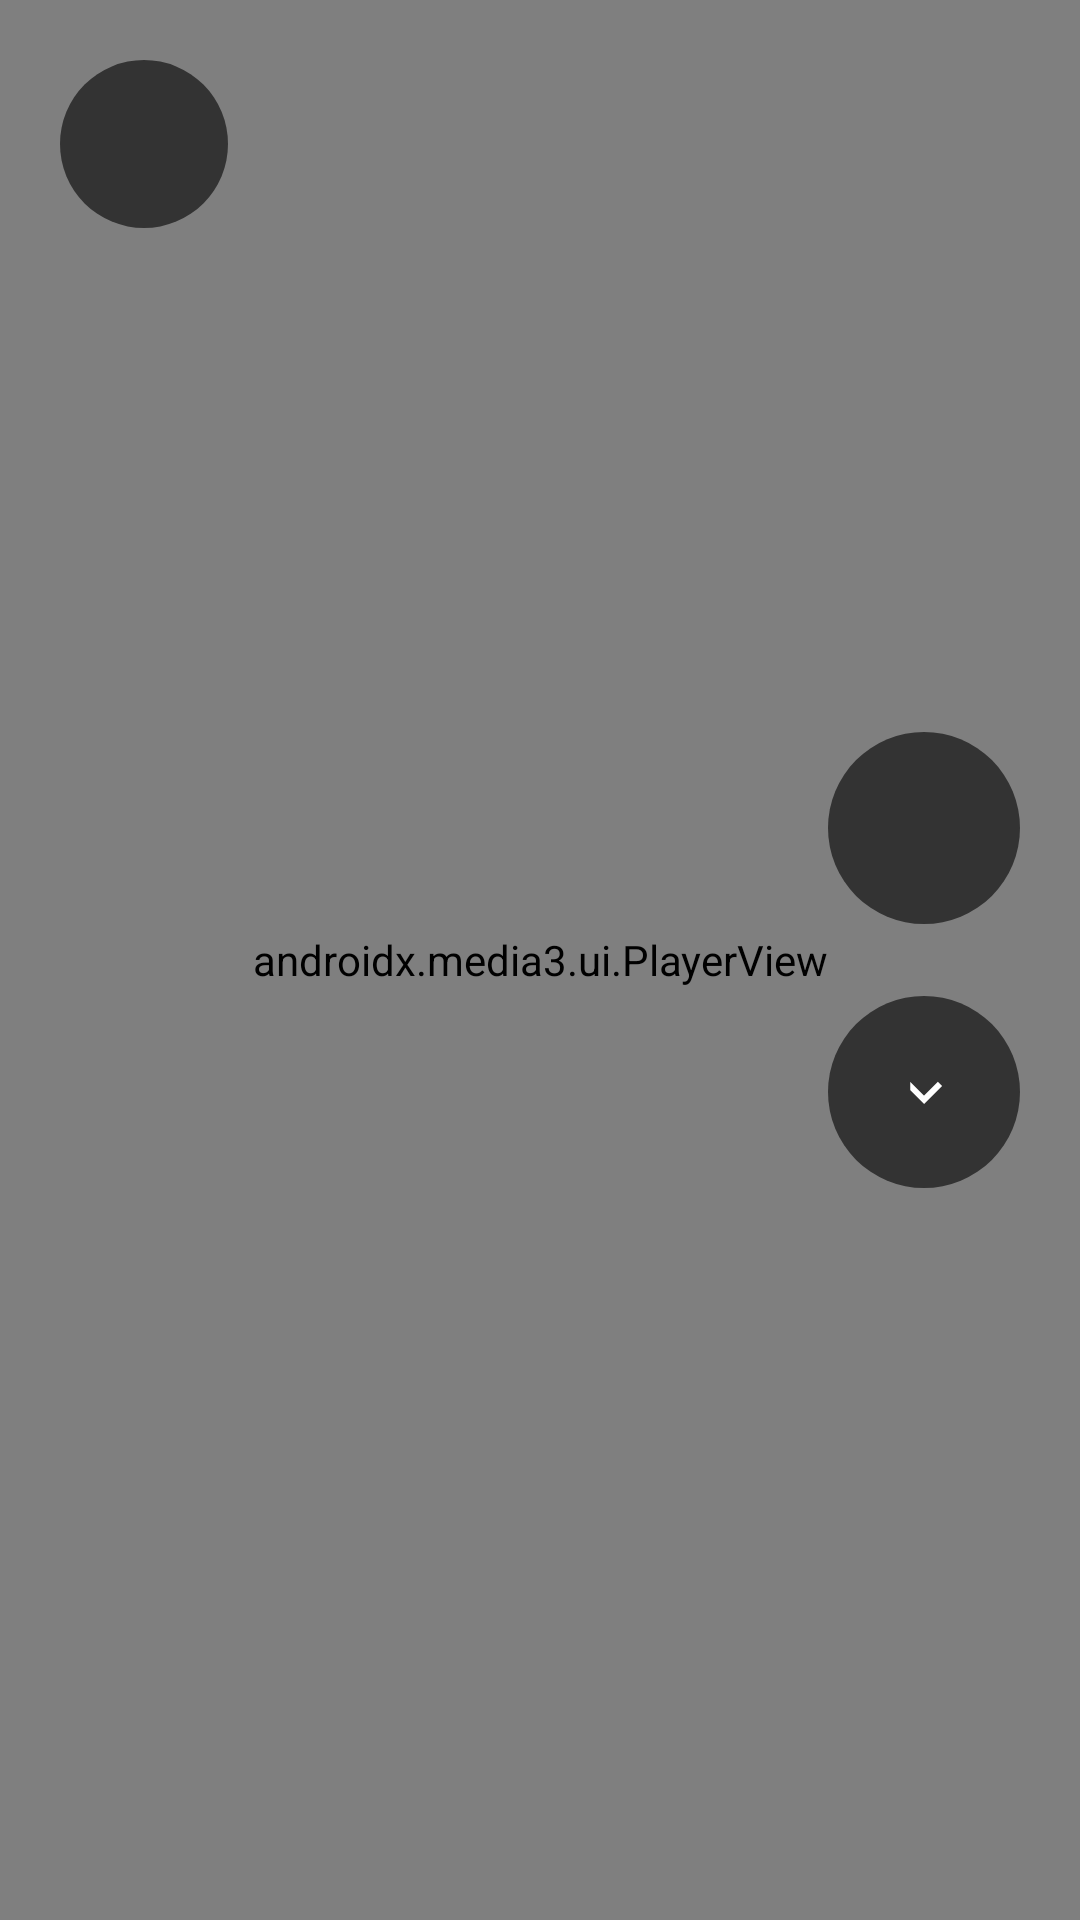

Produce the Android XML layout that renders to this screen, including the resource entries it uses.
<!-- AndroidManifest.xml: activity theme Theme.MyTV.Player -->
<!-- res/layout/activity_player.xml -->
<?xml version="1.0" encoding="utf-8"?>
<FrameLayout xmlns:android="http://schemas.android.com/apk/res/android"
    xmlns:app="http://schemas.android.com/apk/res-auto"
    android:layout_width="match_parent" android:layout_height="match_parent"
    android:background="@android:color/black">

    <androidx.media3.ui.PlayerView
        android:id="@+id/playerView"
        android:layout_width="match_parent" android:layout_height="match_parent"
        app:show_buffering="when_playing" />

    
    <ImageButton
        android:id="@+id/btnBack"
        android:layout_width="56dp" android:layout_height="56dp"
        android:layout_gravity="top|start" android:layout_margin="20dp"
        android:background="@drawable/bg_round_btn"
        android:contentDescription="@string/back"
        android:src="@drawable/ic_back" />

    <LinearLayout
        android:id="@+id/zapButtons"
        android:layout_width="wrap_content" android:layout_height="wrap_content"
        android:layout_gravity="center_vertical|end" android:layout_marginEnd="20dp"
        android:orientation="vertical">
        <ImageButton
            android:id="@+id/btnChUp"
            android:layout_width="64dp" android:layout_height="64dp"
            android:background="@drawable/bg_round_btn"
            android:contentDescription="@string/prev_channel"
            android:src="@drawable/ic_up" />
        <ImageButton
            android:id="@+id/btnChDown"
            android:layout_width="64dp" android:layout_height="64dp"
            android:layout_marginTop="24dp"
            android:background="@drawable/bg_round_btn"
            android:contentDescription="@string/next_channel"
            android:src="@drawable/ic_down" />
    </LinearLayout>

    <TextView
        android:id="@+id/tvTitle"
        android:layout_width="wrap_content" android:layout_height="wrap_content"
        android:layout_gravity="top|center_horizontal" android:layout_marginTop="28dp"
        android:background="#AA000000" android:padding="12dp"
        android:textColor="@android:color/white" android:textSize="20sp"
        android:visibility="gone" />
</FrameLayout>
<!-- resources referenced by this layout -->
<resources>
  <!-- drawable bg_round_btn (drawable) -->
  <?xml version="1.0" encoding="utf-8"?>
  <selector xmlns:android="http://schemas.android.com/apk/res/android">
      <item android:state_pressed="true"><shape android:shape="oval"><solid android:color="#CCFFB300" /></shape></item>
      <item android:state_focused="true"><shape android:shape="oval"><solid android:color="#99000000" /><stroke android:width="3dp" android:color="#FFFFB300" /></shape></item>
      <item><shape android:shape="oval"><solid android:color="#99000000" /></shape></item>
  </selector>
  <!-- drawable ic_down (drawable) -->
  <?xml version="1.0" encoding="utf-8"?>
  <vector xmlns:android="http://schemas.android.com/apk/res/android"
      android:width="24dp" android:height="24dp" android:viewportWidth="24" android:viewportHeight="24">
      <path android:fillColor="#FFFFFFFF" android:pathData="M7.41,8.59L12,13.17l4.59,-4.58L18,10l-6,6 -6,-6 1.41,1.41z" />
  </vector>
  <string name="back">Back</string>
  <string name="next_channel">Next channel</string>
  <string name="prev_channel">Previous channel</string>
  <style name="Theme.MyTV.Player">
          <item name="android:windowBackground">@android:color/black</item>
          <item name="android:windowFullscreen">true</item>
      </style>
</resources>
